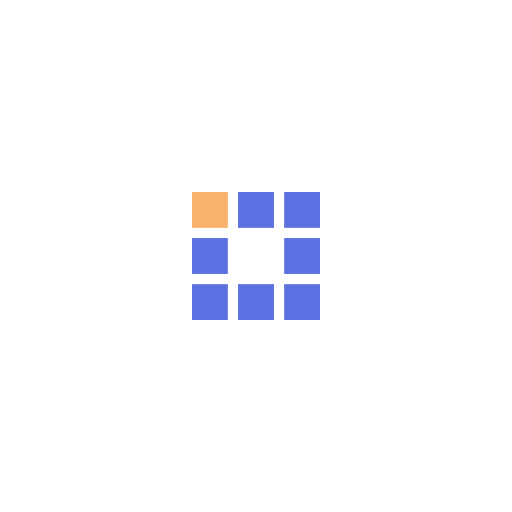
t = 0.00 s
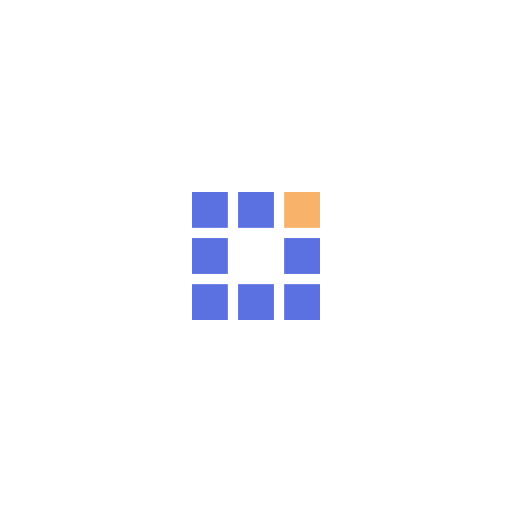
t = 1.08 s
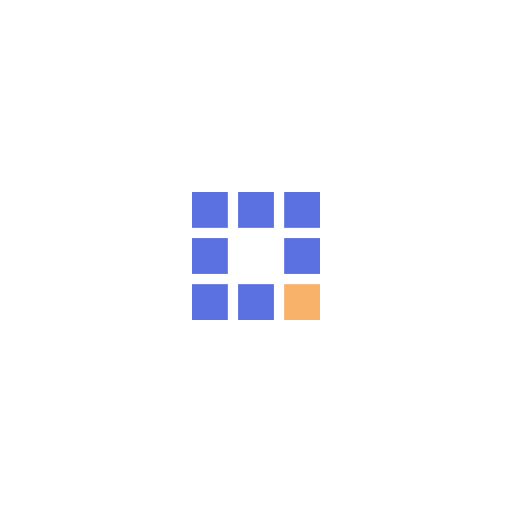
t = 2.16 s
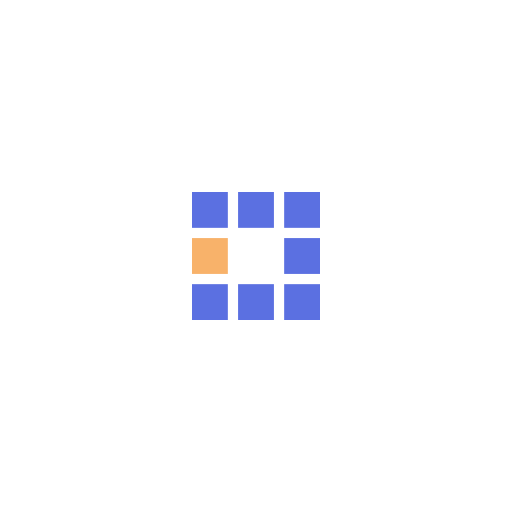
t = 3.23 s
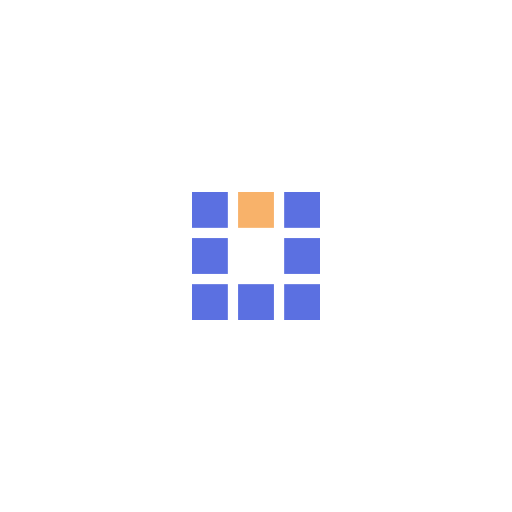
t = 4.31 s
t = 5.28 s: frame unchanged from t = 2.16 s, image omitted

The animated SVG that drew these frames (rendered in a browser with its animation timeline set to each time). Animation: 8 SMIL elements (animate=8); one cycle of 6.47 s, repeats indefinitely.

<?xml version="1.0" encoding="utf-8"?>
<svg xmlns="http://www.w3.org/2000/svg" xmlns:xlink="http://www.w3.org/1999/xlink" style="margin: auto; background: rgb(255, 255, 255); display: block; shape-rendering: auto;" width="240px" height="240px" viewBox="0 0 100 100" preserveAspectRatio="xMidYMid">
<rect x="37.5" y="37.5" width="7" height="7" fill="#5b70e1">
  <animate attributeName="fill" values="#f8b26a;#5b70e1;#5b70e1" keyTimes="0;0.125;1" dur="3.4482758620689653s" repeatCount="indefinite" begin="0s" calcMode="discrete"></animate>
</rect><rect x="46.5" y="37.5" width="7" height="7" fill="#5b70e1">
  <animate attributeName="fill" values="#f8b26a;#5b70e1;#5b70e1" keyTimes="0;0.125;1" dur="3.4482758620689653s" repeatCount="indefinite" begin="0.43103448275862066s" calcMode="discrete"></animate>
</rect><rect x="55.5" y="37.5" width="7" height="7" fill="#5b70e1">
  <animate attributeName="fill" values="#f8b26a;#5b70e1;#5b70e1" keyTimes="0;0.125;1" dur="3.4482758620689653s" repeatCount="indefinite" begin="0.8620689655172413s" calcMode="discrete"></animate>
</rect><rect x="37.5" y="46.5" width="7" height="7" fill="#5b70e1">
  <animate attributeName="fill" values="#f8b26a;#5b70e1;#5b70e1" keyTimes="0;0.125;1" dur="3.4482758620689653s" repeatCount="indefinite" begin="3.0172413793103443s" calcMode="discrete"></animate>
</rect><rect x="55.5" y="46.5" width="7" height="7" fill="#5b70e1">
  <animate attributeName="fill" values="#f8b26a;#5b70e1;#5b70e1" keyTimes="0;0.125;1" dur="3.4482758620689653s" repeatCount="indefinite" begin="1.2931034482758619s" calcMode="discrete"></animate>
</rect><rect x="37.5" y="55.5" width="7" height="7" fill="#5b70e1">
  <animate attributeName="fill" values="#f8b26a;#5b70e1;#5b70e1" keyTimes="0;0.125;1" dur="3.4482758620689653s" repeatCount="indefinite" begin="2.5862068965517238s" calcMode="discrete"></animate>
</rect><rect x="46.5" y="55.5" width="7" height="7" fill="#5b70e1">
  <animate attributeName="fill" values="#f8b26a;#5b70e1;#5b70e1" keyTimes="0;0.125;1" dur="3.4482758620689653s" repeatCount="indefinite" begin="2.155172413793103s" calcMode="discrete"></animate>
</rect><rect x="55.5" y="55.5" width="7" height="7" fill="#5b70e1">
  <animate attributeName="fill" values="#f8b26a;#5b70e1;#5b70e1" keyTimes="0;0.125;1" dur="3.4482758620689653s" repeatCount="indefinite" begin="1.7241379310344827s" calcMode="discrete"></animate>
</rect>
<!-- [ldio] generated by https://loading.io/ --></svg>